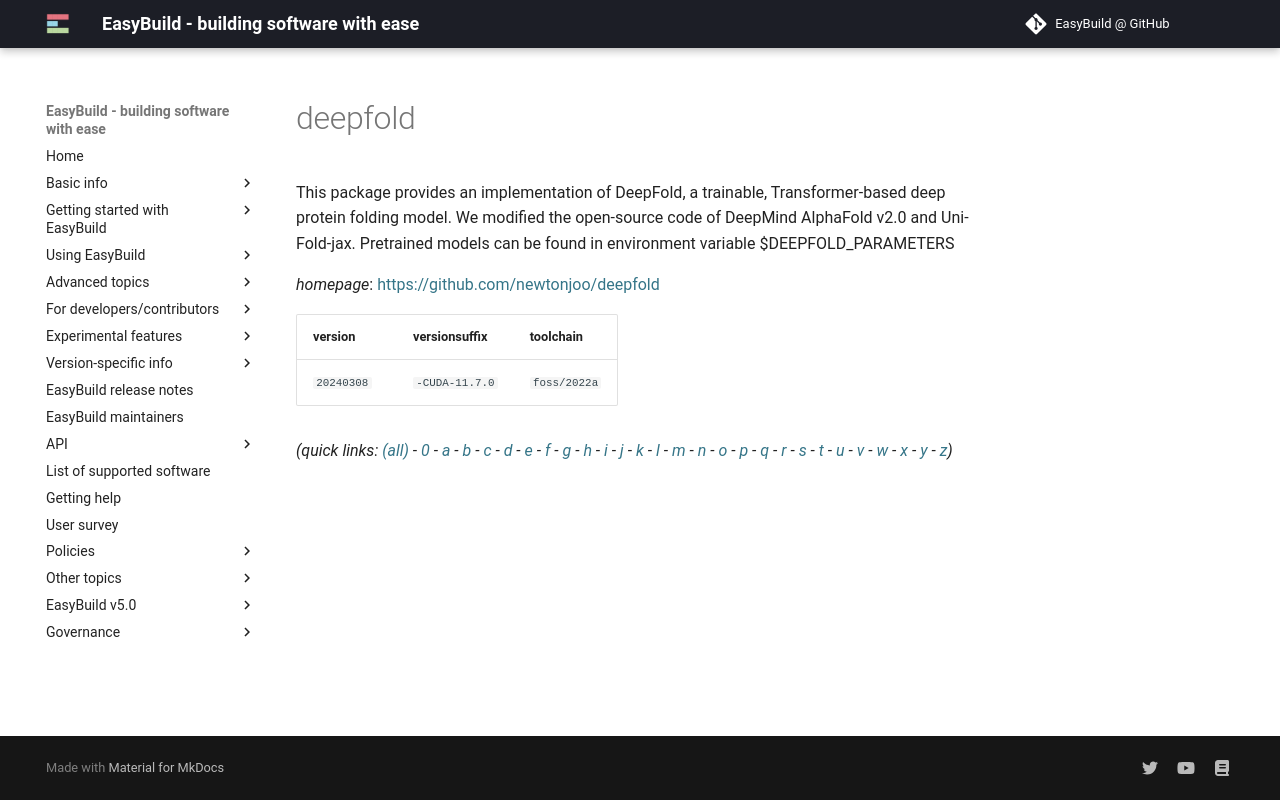

repository: easybuilders/easybuild-docs · page: version-specific/supported-software/d/deepfold/index.html · generator: mkdocs

---
search:
  boost: 0.5
---
# deepfold

This package provides an implementation of DeepFold, a trainable, Transformer-based deep protein folding model. We modified the open-source code of DeepMind AlphaFold v2.0 and Uni-Fold-jax. Pretrained models can be found in environment variable $DEEPFOLD_PARAMETERS

*homepage*: <https://github.com/newtonjoo/deepfold>

version | versionsuffix | toolchain
--------|---------------|----------
``20240308`` | ``-CUDA-11.7.0`` | ``foss/2022a``


*(quick links: [(all)](../index.md) - [0](../0/index.md) - [a](../a/index.md) - [b](../b/index.md) - [c](../c/index.md) - [d](../d/index.md) - [e](../e/index.md) - [f](../f/index.md) - [g](../g/index.md) - [h](../h/index.md) - [i](../i/index.md) - [j](../j/index.md) - [k](../k/index.md) - [l](../l/index.md) - [m](../m/index.md) - [n](../n/index.md) - [o](../o/index.md) - [p](../p/index.md) - [q](../q/index.md) - [r](../r/index.md) - [s](../s/index.md) - [t](../t/index.md) - [u](../u/index.md) - [v](../v/index.md) - [w](../w/index.md) - [x](../x/index.md) - [y](../y/index.md) - [z](../z/index.md))*
